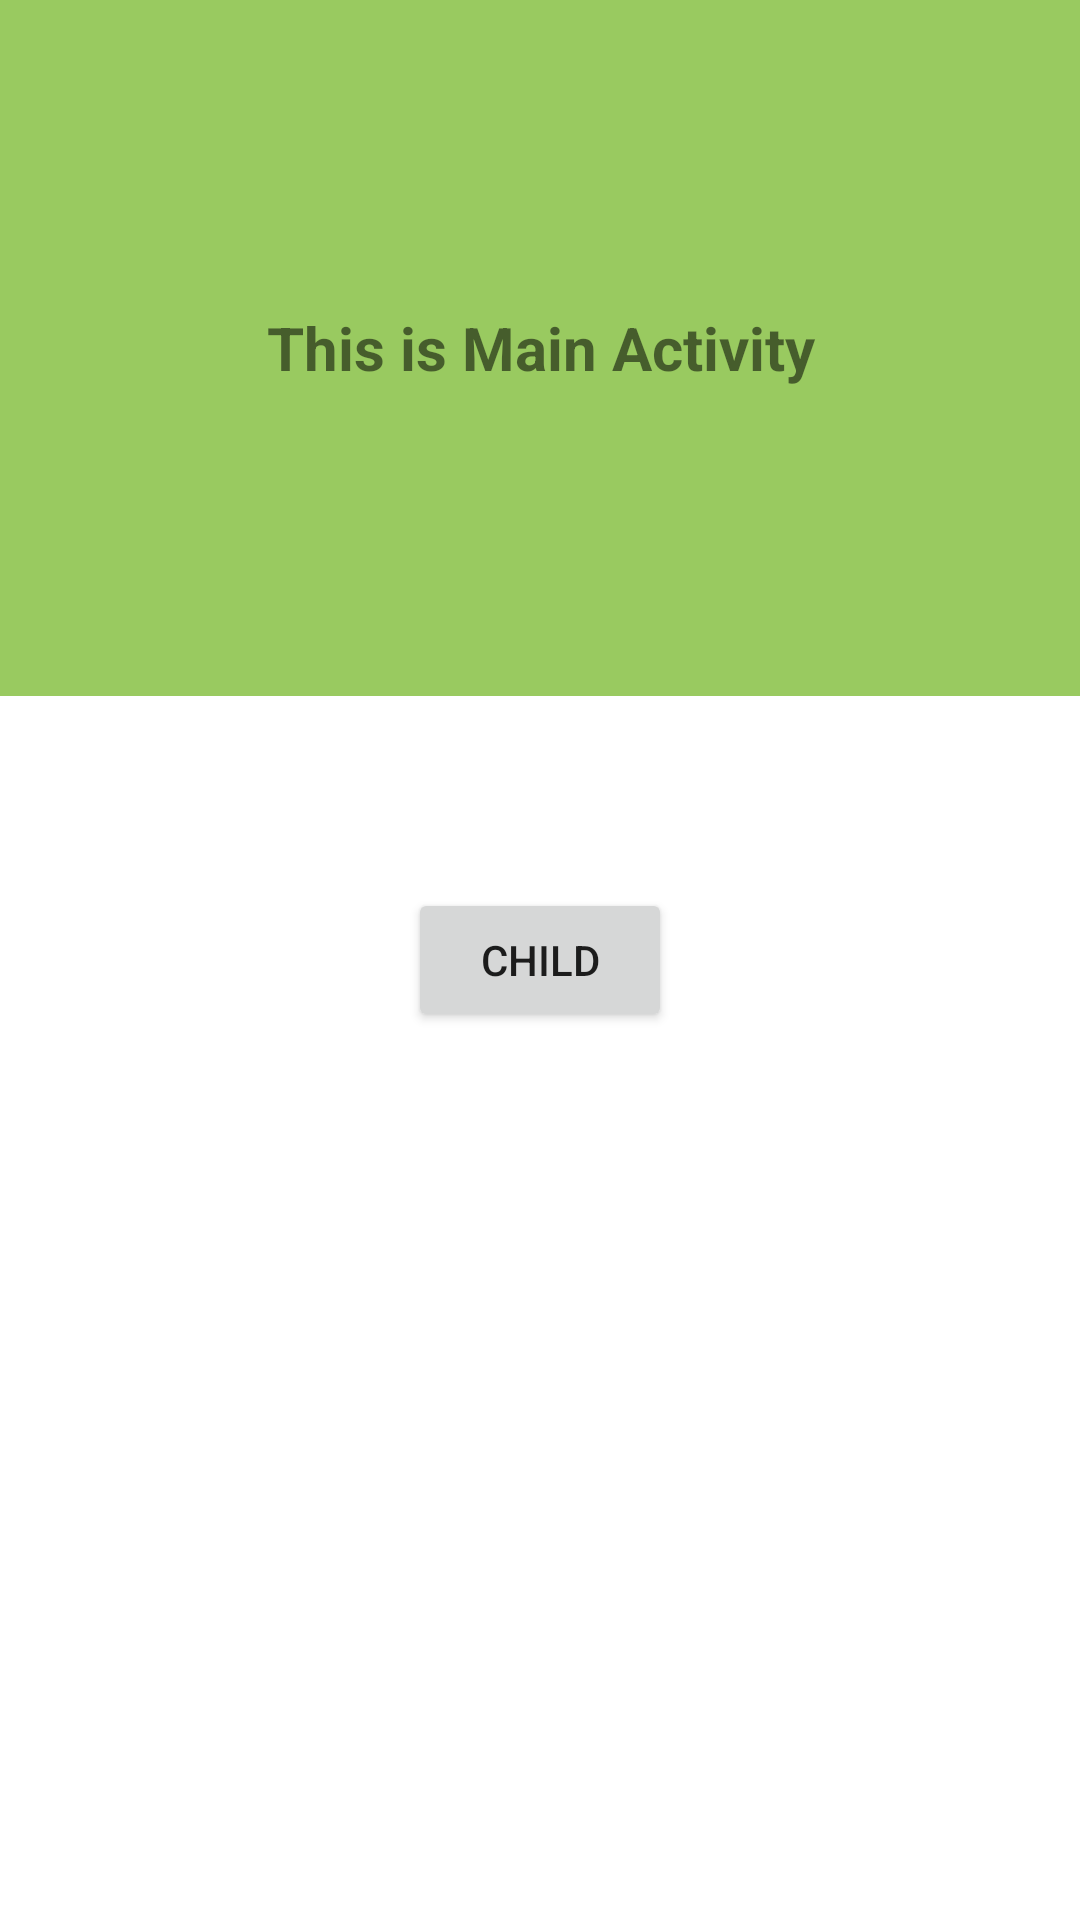

Layout XML and referenced resources for this Android screen:
<!-- AndroidManifest.xml: application theme Theme.NgoAnhQuan_Tuan3 -->
<!-- res/layout/activity_main.xml -->
<?xml version="1.0" encoding="utf-8"?>
<androidx.constraintlayout.widget.ConstraintLayout xmlns:android="http://schemas.android.com/apk/res/android"
    xmlns:app="http://schemas.android.com/apk/res-auto"
    xmlns:tools="http://schemas.android.com/tools"
    android:id="@+id/buttonmain"
    android:layout_width="match_parent"
    android:layout_height="match_parent"
    android:background="#0000BCD4"
    tools:context=".MainActivity">

    <LinearLayout
        android:id="@+id/linearLayout"
        android:layout_width="403dp"
        android:layout_height="232dp"
        android:background="#DF8BC34A"
        android:orientation="vertical"
        app:layout_constraintBottom_toBottomOf="parent"
        app:layout_constraintEnd_toEndOf="parent"
        app:layout_constraintStart_toStartOf="parent"
        app:layout_constraintTop_toTopOf="parent"
        app:layout_constraintVertical_bias="0.0">

        <TextView
            android:id="@+id/textView3"
            android:layout_width="match_parent"
            android:layout_height="match_parent"
            android:layout_gravity="center"
            android:gravity="center"
            android:text="This is Main Activity"
            android:textSize="20sp"
            android:textStyle="bold" />
    </LinearLayout>

    <Button
        android:id="@+id/button2"
        android:layout_width="wrap_content"
        android:layout_height="wrap_content"
        android:text="Child"
        app:layout_constraintBottom_toBottomOf="parent"
        app:layout_constraintEnd_toEndOf="parent"
        app:layout_constraintStart_toStartOf="parent"
        app:layout_constraintTop_toTopOf="@+id/linearLayout" />

</androidx.constraintlayout.widget.ConstraintLayout>
<!-- resources referenced by this layout -->
<resources>
  <style name="Theme.NgoAnhQuan_Tuan3" parent="Theme.MaterialComponents.DayNight.DarkActionBar">
          
          <item name="colorPrimary">@color/purple_500</item>
          <item name="colorPrimaryVariant">@color/purple_700</item>
          <item name="colorOnPrimary">@color/white</item>
          
          <item name="colorSecondary">@color/teal_200</item>
          <item name="colorSecondaryVariant">@color/teal_700</item>
          <item name="colorOnSecondary">@color/black</item>
          
          <item name="android:statusBarColor" tools:targetApi="l">?attr/colorPrimaryVariant</item>
          
      </style>
  <!-- not gathered from this repository: default colours our renderer supplied (Android Studio template values) -->
  <color name="purple_500">#FF6200EE</color>
  <color name="purple_700">#FF3700B3</color>
  <color name="teal_200">#FF03DAC5</color>
  <color name="teal_700">#FF018786</color>
  <color name="black">#FF000000</color>
  <color name="white">#FFFFFFFF</color>
</resources>
